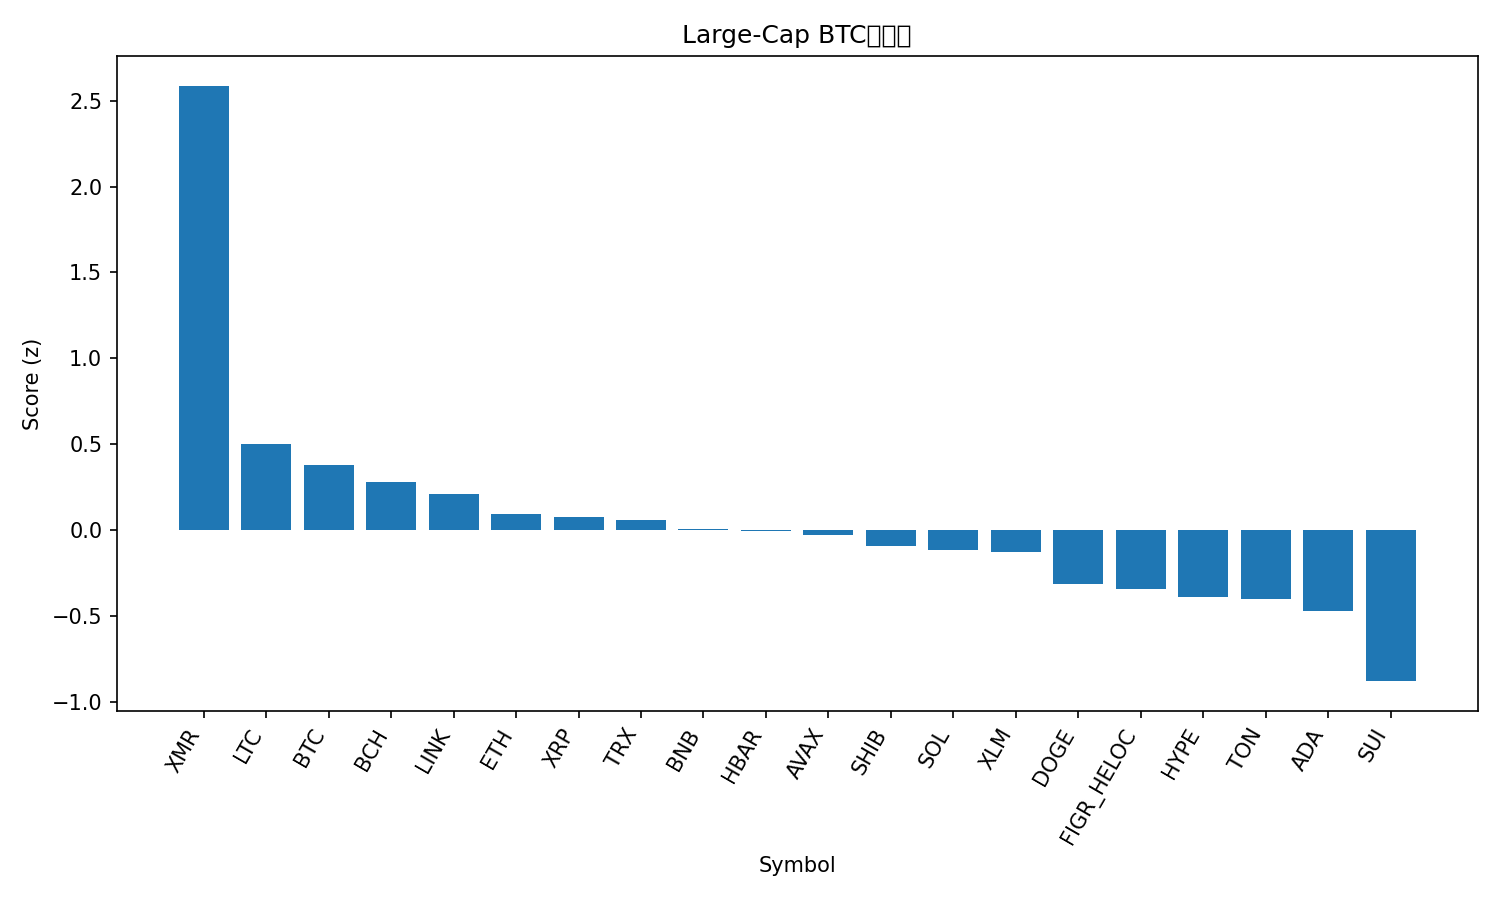

The data file committed next to this chart (first rows):
rank, name, symbol, price_btc, price_usd, pct_1h_btc, pct_24h_btc, pct_7d_btc, market_cap_rank, market_cap_usd, volume_usd, score
1, Monero, XMR, 0.003243, 359.8, 1.386, 2.187, 7.477, 33, 6638827088, 144362772, 2.587
2, Litecoin, LTC, 0.0009073, 100.6, -0.2629, 1.517, 3.942, 30, 7688137786, 635360267, 0.5027
3, Bitcoin, BTC, 1.0, 110905, 0.0, 0.0, 0.0, 1, 2211785074423, 29962597770, 0.3814
4, Bitcoin Cash, BCH, 0.004976, 551.9, 0.07582, -0.8907, 7.134, 18, 11003318297, 235378445, 0.2774
5, Chainlink, LINK, 0.0001578, 17.5, -0.1133, 0.116, -1.431, 16, 12184692082, 426191765, 0.2112
6, Ethereum, ETH, 0.03514, 3898, -0.2063, -0.1179, -0.6565, 2, 470229532288, 12440946452, 0.0943
7, XRP, XRP, 2.281e-05, 2.53, -0.2039, 0.07343, -3.142, 4, 151969355158, 1795605910, 0.07762
8, TRON, TRX, 2.67e-06, 0.2966, -0.05449, -0.8211, 0.9965, 10, 28074285221, 352741432, 0.0593
9, BNB, BNB, 0.009849, 1092, -0.2083, -0.2295, -2.021, 5, 150473789599, 929240164, 0.004087
10, Hedera, HBAR, 1.77e-06, 0.1967, 0.2277, -2.921, 13.55, 27, 8356030379, 224195234, -0.006471
11, Avalanche, AVAX, 0.0001701, 18.87, -0.4882, 0.905, -3.535, 28, 8044452644, 273951668, -0.02813
12, Shiba Inu, SHIB, 9.1902e-11, 1.019e-05, -0.3381, -0.1669, 0.5448, 34, 5999173957, 101883444, -0.08987
13, Solana, SOL, 0.001688, 187.2, -0.3117, -0.2315, -2.809, 6, 103453658144, 2804641776, -0.1174
14, Stellar, XLM, 2.77e-06, 0.3067, -0.1908, -0.5885, -5.612, 20, 9821932040, 101754291, -0.1297
15, Dogecoin, DOGE, 1.69e-06, 0.1875, -0.3455, -0.7276, -3.942, 9, 28420082918, 729676197, -0.3141
16, Figure Heloc, FIGR_HELOC, 9.24e-06, 1.017, 0.0, -2.644, 3.181, 15, 13617887337, 529123, -0.3417
17, Hyperliquid, HYPE, 0.0003887, 43.12, -0.1325, -1.971, -2.394, 17, 11636666361, 319496230, -0.3899
18, Toncoin, TON, 2.088e-05, 2.32, -0.3719, -1.599, 8.139, 35, 5835723487, 132632237, -0.4028
19, Cardano, ADA, 5.54e-06, 0.6147, -0.4231, -0.9021, -5.459, 11, 22474345850, 493684798, -0.4719
20, Sui, SUI, 2.141e-05, 2.37, -0.7023, -1.239, -5.647, 25, 8740005665, 474346620, -0.8795
21, Zcash, ZEC, 0.003782, 419.5, -1.1, -2.947, 41.67, 32, 6864191397, 929451490, -1.086
